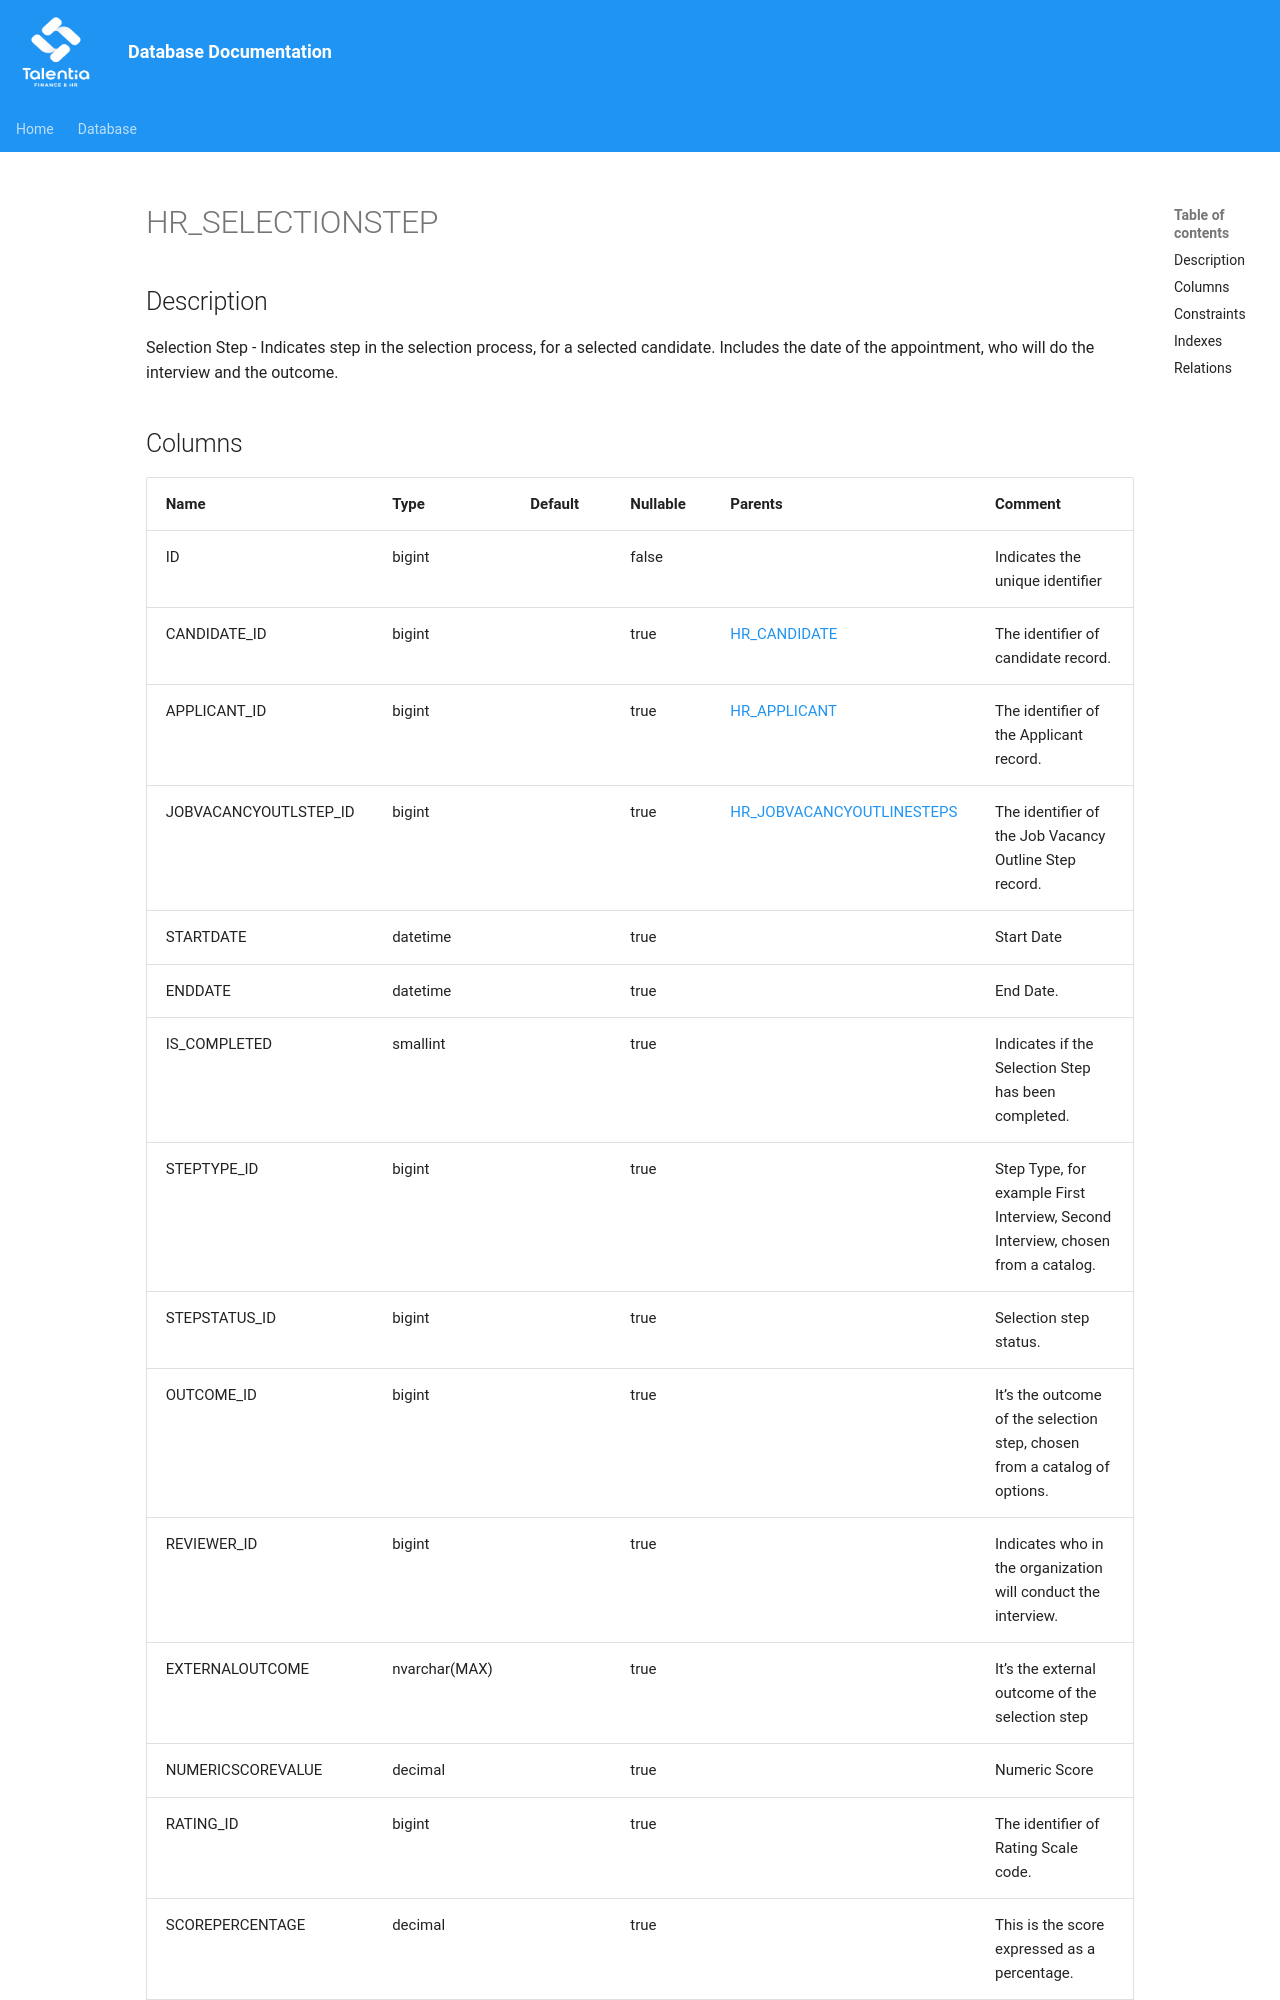

repository: giovanniporcelli/documentazione-db · page: schema/HR_SELECTIONSTEP/index.html · generator: mkdocs

# HR_SELECTIONSTEP

## Description

Selection Step - Indicates step in the selection process, for a selected candidate. Includes the date of the appointment, who will do the interview and the outcome.
